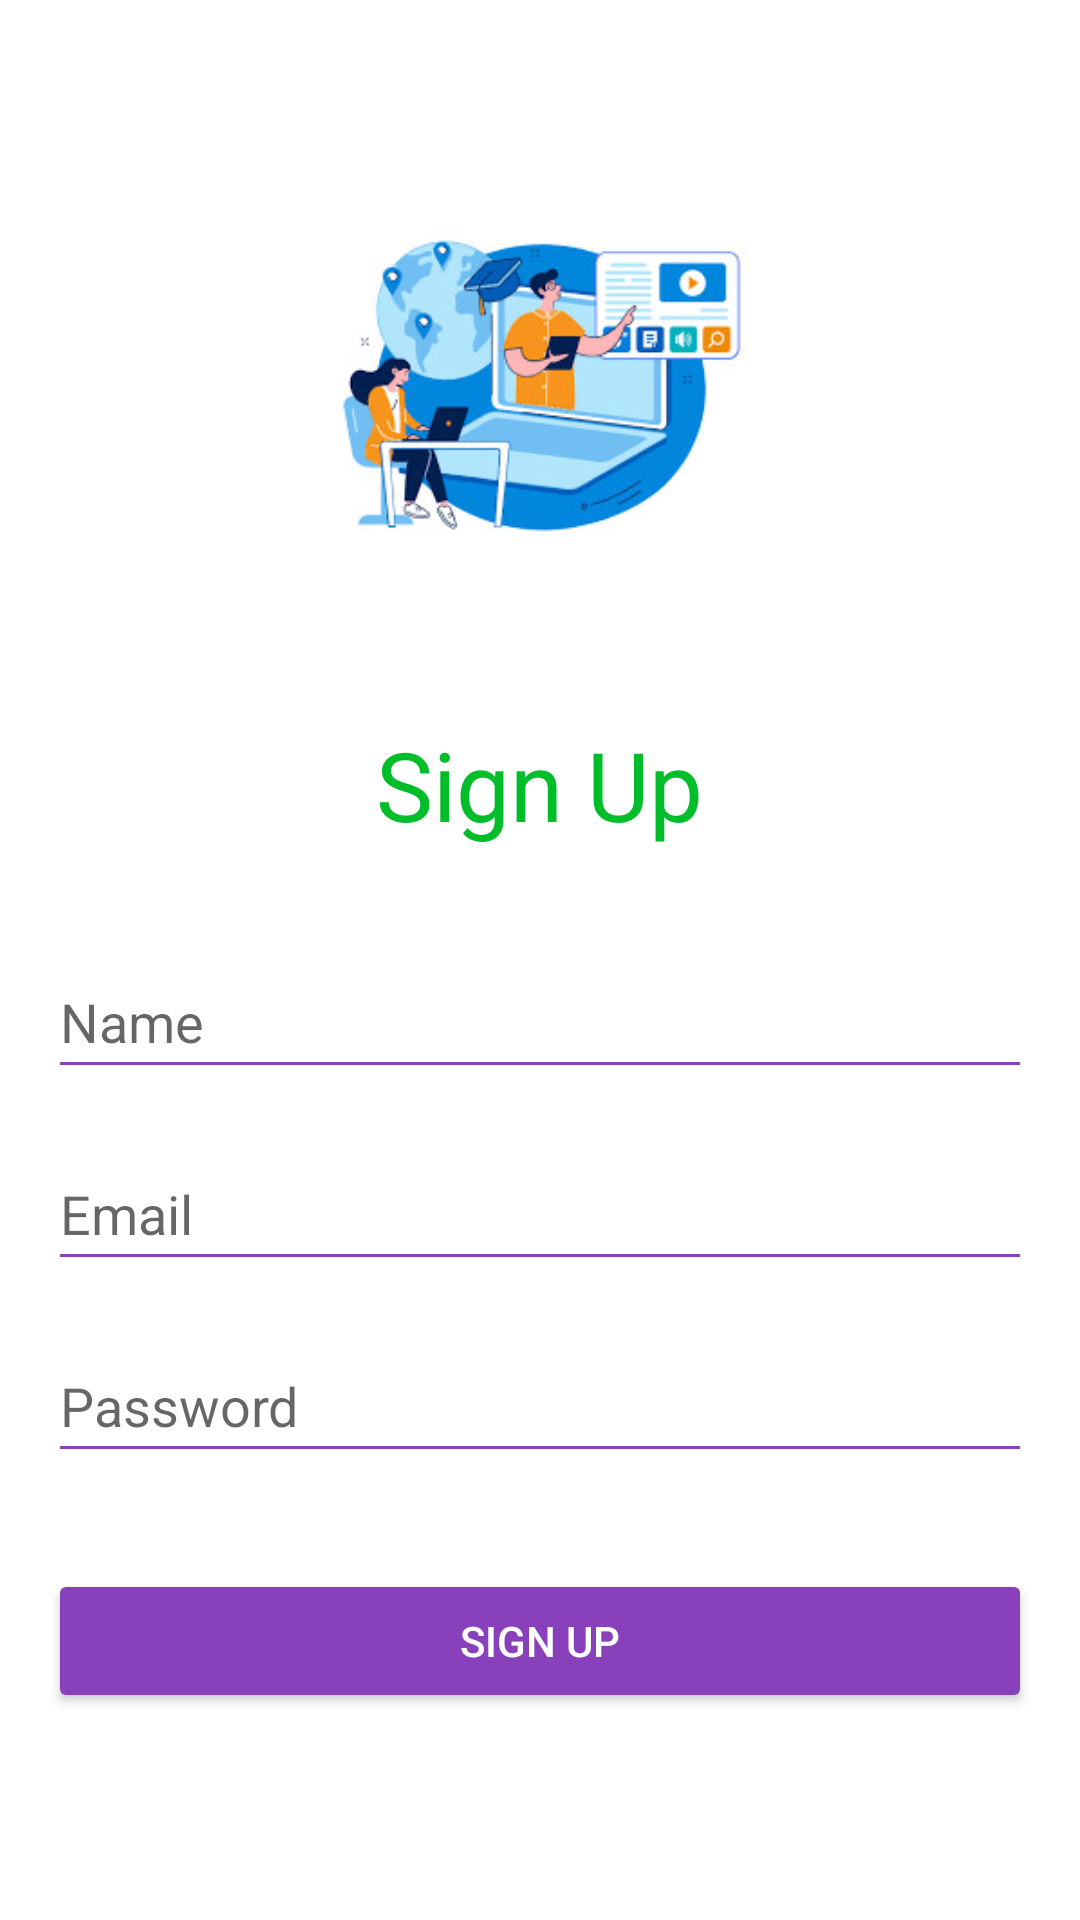

Produce the Android XML layout that renders to this screen, including the resource entries it uses.
<!-- AndroidManifest.xml: application theme Theme.EDUCATIVEBUDDIES -->
<!-- res/layout/sign_up.xml -->
<?xml version="1.0" encoding="utf-8"?>
<RelativeLayout xmlns:android="http://schemas.android.com/apk/res/android"
    xmlns:app="http://schemas.android.com/apk/res-auto"
    xmlns:tools="http://schemas.android.com/tools"
    android:layout_width="match_parent"
    android:layout_height="match_parent"
    android:layout_gravity="center_vertical"
    android:padding="16dp"
    tools:context=".SignUpActivity">

    <ImageView
        android:id="@+id/logoImageView"
        android:layout_width="160dp"
        android:layout_height="160dp"
        android:layout_centerHorizontal="true"
        android:layout_marginTop="32dp"
        android:src="@drawable/chichat1" />

    <TextView
        android:id="@+id/titleTextView"
        android:layout_width="wrap_content"
        android:layout_height="wrap_content"
        android:layout_below="@+id/logoImageView"
        android:layout_centerHorizontal="true"
        android:layout_marginTop="32dp"

        android:text="Sign Up"
        android:textColor="#00BD2A"
        android:textSize="32sp" />

    <EditText
        android:id="@+id/Name"
        android:layout_width="match_parent"
        android:layout_height="wrap_content"
        android:layout_below="@+id/titleTextView"
        android:layout_marginTop="32dp"
        android:backgroundTint="#8840BB"
        android:hint="Name"
        android:minHeight="48dp"
        android:inputType="text"
        android:textColor="#0E0E0E" />

    <EditText
        android:id="@+id/Phone"
        android:layout_width="match_parent"
        android:layout_height="wrap_content"
        android:layout_below="@+id/Name"
        android:layout_marginTop="16dp"
        android:backgroundTint="#8840BB"
        android:hint="Email"
        android:minHeight="48dp"

        android:textColor="#0E0E0E" />

    <EditText
        android:id="@+id/Password"
        android:layout_width="match_parent"
        android:layout_height="wrap_content"
        android:layout_below="@+id/Phone"
        android:layout_marginTop="16dp"
        android:backgroundTint="#8840BB"
        android:hint="Password"
        android:minHeight="48dp" />

    <Button
        android:id="@+id/Signup"
        android:layout_width="match_parent"
        android:layout_height="wrap_content"
        android:layout_below="@+id/Password"
        android:layout_centerHorizontal="true"
        android:layout_marginTop="32dp"
        android:backgroundTint="#8840BB"
        android:onClick="onClick"
        android:text="Sign Up"
        android:textColor="@color/white"
        android:textColorHighlight="#FFFFFF" />


    <ProgressBar
        android:id="@+id/progress_bar1"
        android:layout_width="wrap_content"
        android:layout_height="wrap_content"
        android:layout_centerInParent="true"
        android:indeterminateTint="#8840BB"
        android:progressTint="#00BD2A"
        android:visibility="gone" />

</RelativeLayout>
<!-- resources referenced by this layout -->
<resources>
  <color name="white">#FFFFFFFF</color>
  <!-- drawable chichat1: jpg bitmap (drawable, 25124 bytes) -->
  <style name="Theme.EDUCATIVEBUDDIES" parent="Theme.MaterialComponents.DayNight.DarkActionBar">
          
          <item name="colorPrimary">@color/teal_200</item>
          <item name="colorPrimaryVariant">@color/black</item>
          <item name="colorOnPrimary">@color/white</item>
          
          <item name="colorSecondary">@color/teal_200</item>
          <item name="colorSecondaryVariant">@color/teal_700</item>
          <item name="colorOnSecondary">@color/black</item>
          
          <item name="android:statusBarColor">?attr/colorPrimaryVariant</item>
          
      </style>
  <color name="teal_200">#FF03DAC5</color>
  <color name="black">#FF000000</color>
  <color name="teal_700">#FF018786</color>
</resources>
